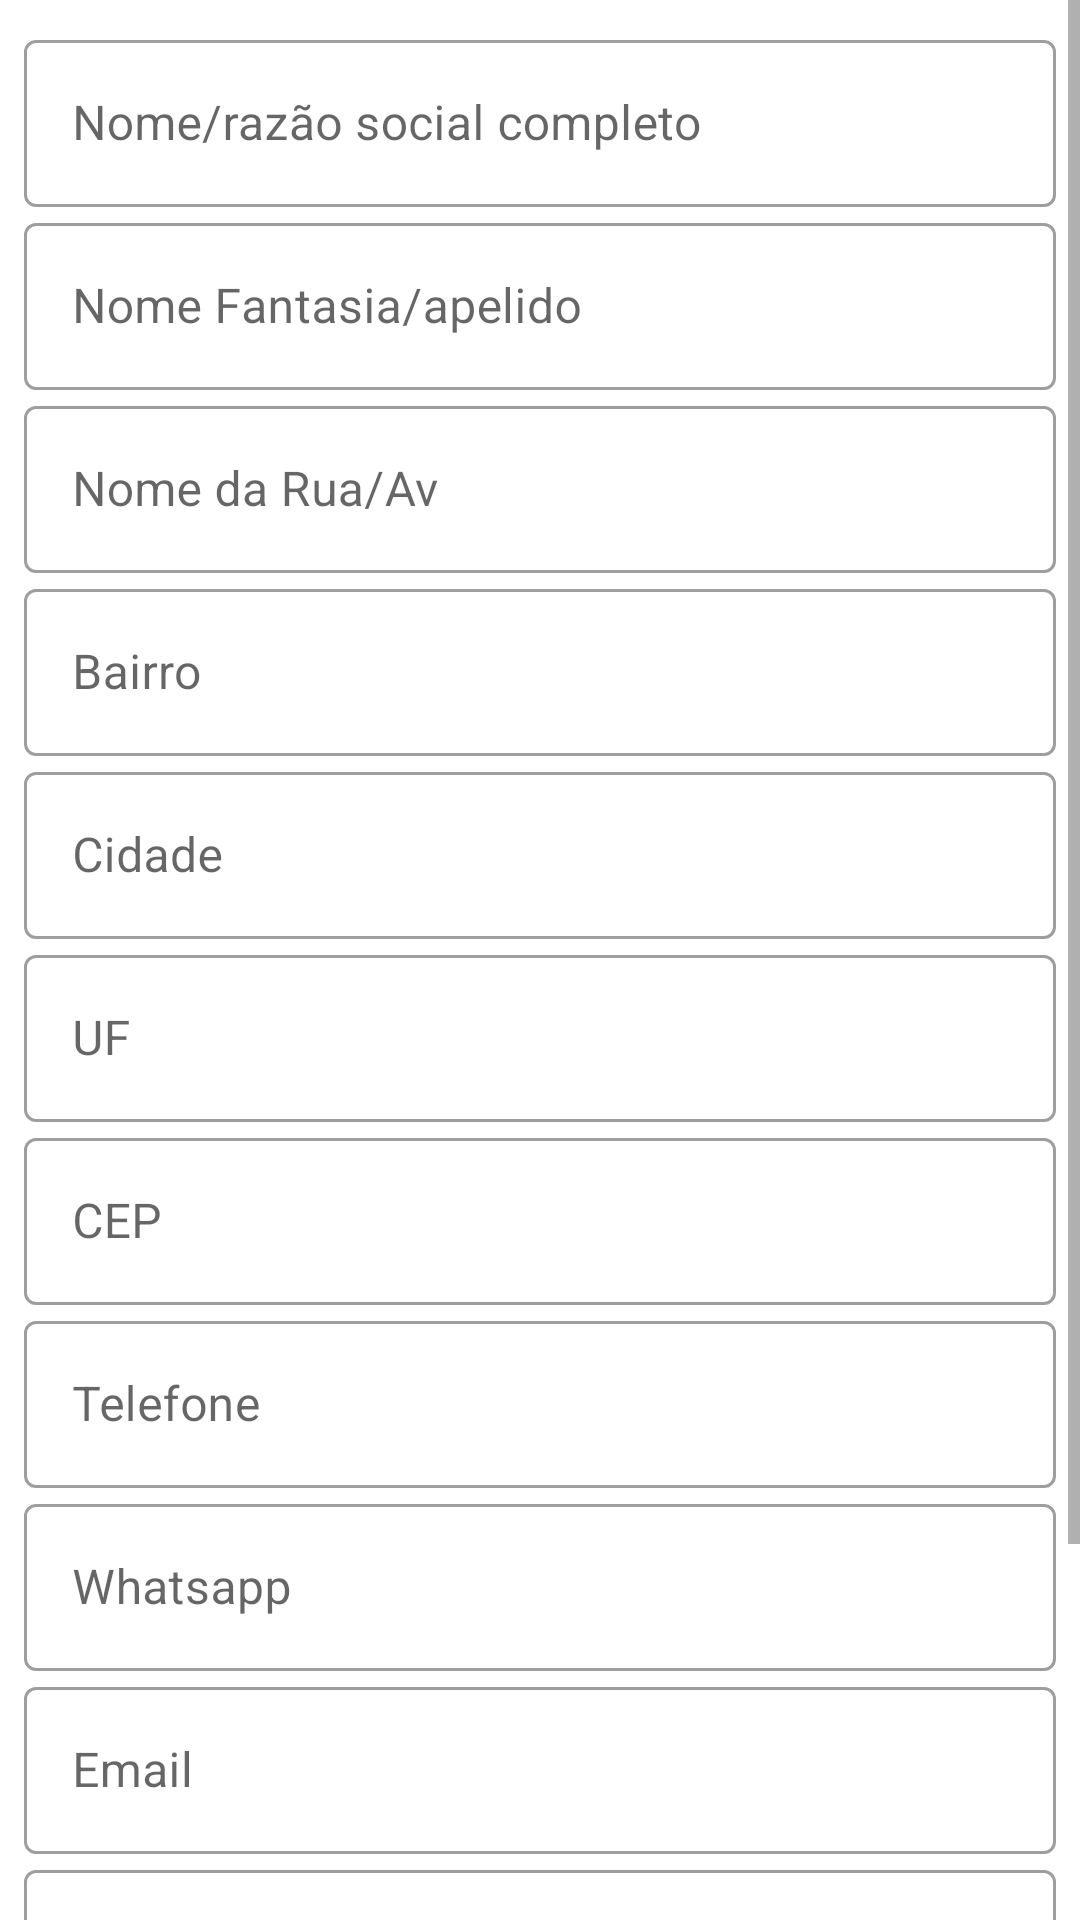

The Android layout XML behind this screen, and the referenced resources:
<!-- AndroidManifest.xml: activity theme Theme.MaterialComponents.Light.DarkActionBar -->
<!-- res/layout/activity_cliente.xml -->
<?xml version="1.0" encoding="utf-8"?>
<ScrollView
    xmlns:android="http://schemas.android.com/apk/res/android"
    xmlns:app="http://schemas.android.com/apk/res-auto"
    xmlns:tools="http://schemas.android.com/tools"
    android:layout_height="match_parent"
    android:layout_width="match_parent"
    android:fillViewport="true"
    >

    <LinearLayout
        android:layout_width="match_parent"
        android:layout_height="wrap_content"
        android:orientation="vertical"
        android:padding="8dp"
        tools:context=".ClienteActivity">



        <com.google.android.material.textfield.TextInputLayout
            android:id="@+id/nome_field"
            style="@style/Widget.MaterialComponents.TextInputLayout.OutlinedBox"
            android:layout_width="match_parent"
            android:layout_height="wrap_content"
            android:hint="Nome/razão social completo ">

            <com.google.android.material.textfield.TextInputEditText
                android:layout_width="match_parent"
                android:layout_height="wrap_content" />

        </com.google.android.material.textfield.TextInputLayout>

    <com.google.android.material.textfield.TextInputLayout
        android:id="@+id/nome_fantasia_field"
        style="@style/Widget.MaterialComponents.TextInputLayout.OutlinedBox"
        android:layout_width="match_parent"
        android:layout_height="wrap_content"
        android:hint="Nome Fantasia/apelido">

        <com.google.android.material.textfield.TextInputEditText
            android:layout_width="match_parent"
            android:layout_height="wrap_content" />

    </com.google.android.material.textfield.TextInputLayout>
        <com.google.android.material.textfield.TextInputLayout
            android:id="@+id/rua_field"
            style="@style/Widget.MaterialComponents.TextInputLayout.OutlinedBox"
            android:layout_width="match_parent"
            android:layout_height="wrap_content"
            android:hint="Nome da Rua/Av">

            <com.google.android.material.textfield.TextInputEditText
                android:layout_width="match_parent"
                android:layout_height="wrap_content" />

        </com.google.android.material.textfield.TextInputLayout>
        <com.google.android.material.textfield.TextInputLayout
            android:id="@+id/bairro_field"
            style="@style/Widget.MaterialComponents.TextInputLayout.OutlinedBox"
            android:layout_width="match_parent"
            android:layout_height="wrap_content"
            android:hint="Bairro">

            <com.google.android.material.textfield.TextInputEditText
                android:layout_width="match_parent"
                android:layout_height="wrap_content" />

        </com.google.android.material.textfield.TextInputLayout>
        <com.google.android.material.textfield.TextInputLayout
            android:id="@+id/cidade_field"
            style="@style/Widget.MaterialComponents.TextInputLayout.OutlinedBox"
            android:layout_width="match_parent"
            android:layout_height="wrap_content"
            android:hint="Cidade">

            <com.google.android.material.textfield.TextInputEditText
                android:layout_width="match_parent"
                android:layout_height="wrap_content" />

        </com.google.android.material.textfield.TextInputLayout>
        <com.google.android.material.textfield.TextInputLayout
            android:id="@+id/uf_field"
            style="@style/Widget.MaterialComponents.TextInputLayout.OutlinedBox"
            android:layout_width="match_parent"
            android:layout_height="wrap_content"
            android:hint="UF">

            <com.google.android.material.textfield.TextInputEditText
                android:layout_width="match_parent"
                android:layout_height="wrap_content" />

        </com.google.android.material.textfield.TextInputLayout>
        <com.google.android.material.textfield.TextInputLayout
            android:id="@+id/cep_field"
            style="@style/Widget.MaterialComponents.TextInputLayout.OutlinedBox"
            android:layout_width="match_parent"
            android:layout_height="wrap_content"
            android:hint="CEP">

            <com.google.android.material.textfield.TextInputEditText
                android:layout_width="match_parent"
                android:layout_height="wrap_content"
                android:inputType="number|numberDecimal" />

        </com.google.android.material.textfield.TextInputLayout>
        <com.google.android.material.textfield.TextInputLayout
            android:id="@+id/telefone_field"
            style="@style/Widget.MaterialComponents.TextInputLayout.OutlinedBox"
            android:layout_width="match_parent"
            android:layout_height="wrap_content"
            android:hint="Telefone">

            <com.google.android.material.textfield.TextInputEditText
                android:layout_width="match_parent"
                android:layout_height="wrap_content"
                android:inputType="phone" />

        </com.google.android.material.textfield.TextInputLayout>
        <com.google.android.material.textfield.TextInputLayout
            android:id="@+id/whatsapp_field"
            style="@style/Widget.MaterialComponents.TextInputLayout.OutlinedBox"
            android:layout_width="match_parent"
            android:layout_height="wrap_content"
            android:hint="Whatsapp">

            <com.google.android.material.textfield.TextInputEditText
                android:layout_width="match_parent"
                android:layout_height="wrap_content"
                android:inputType="phone" />

        </com.google.android.material.textfield.TextInputLayout>

        <com.google.android.material.textfield.TextInputLayout
            android:id="@+id/email_field"
            style="@style/Widget.MaterialComponents.TextInputLayout.OutlinedBox"
            android:layout_width="match_parent"
            android:layout_height="wrap_content"
            android:hint="Email">

            <com.google.android.material.textfield.TextInputEditText
                android:layout_width="match_parent"
                android:layout_height="wrap_content"
                android:autoLink="email" />

        </com.google.android.material.textfield.TextInputLayout>

        <com.google.android.material.textfield.TextInputLayout
            android:id="@+id/documento_field"
            style="@style/Widget.MaterialComponents.TextInputLayout.OutlinedBox"
            android:layout_width="match_parent"
            android:layout_height="wrap_content"
            android:hint="CPF/CNPJ">

            <com.google.android.material.textfield.TextInputEditText
                android:layout_width="match_parent"
                android:layout_height="wrap_content"
                android:inputType="number|numberDecimal" />

        </com.google.android.material.textfield.TextInputLayout>

        <com.google.android.material.textfield.TextInputLayout
            android:id="@+id/data_nascimento_field"
            style="@style/Widget.MaterialComponents.TextInputLayout.OutlinedBox"
            android:layout_width="match_parent"
            android:layout_height="wrap_content"
            android:hint="Datada de nascimento">

            <com.google.android.material.textfield.TextInputEditText
                android:layout_width="match_parent"
                android:layout_height="wrap_content"
                android:inputType="datetime" />

        </com.google.android.material.textfield.TextInputLayout>

        <Button
            android:id="@+id/cadastrar"
            android:layout_width="match_parent"
            android:layout_height="wrap_content"
            android:backgroundTint="@color/red"
            android:text="Cadastrar"
            android:textColor="#F8F8F8" />

    </LinearLayout>
</ScrollView>
<!-- resources referenced by this layout -->
<resources>
  <color name="red">#E00418</color>
</resources>
